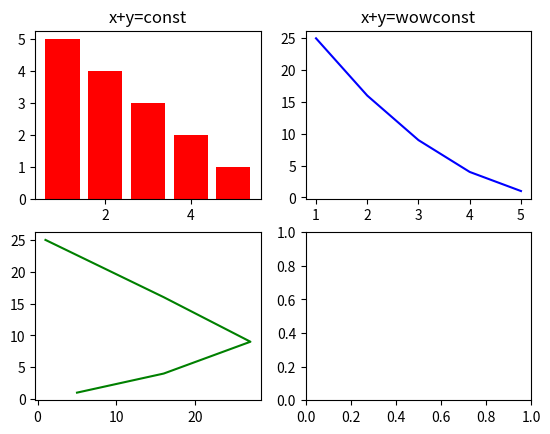

Python code for this plot:
import matplotlib.pyplot as plt  
#Pyplot is a module within the matplotlib library which provides used friendly plotting
import numpy as np

# Ax-> a single subplot
# Figure -> entire canvas

figure,axes=plt.subplots(2,2)# 2 rows,2 columns
# axes is a numpt array

x=np.array([1,2,3,4,5])
y=np.array([5,4,3,2,1])

axes[0,0].bar(x,y,color="red")
axes[0,0].set_title("x+y=const")

axes[0,1].plot(x,y**2,color="blue")
axes[0,1].set_title("x+y=wowconst")

axes[1,0].plot(x**y,y**2,color="green")
#axes[1,0].set_title("x+y=wowconst")

plt.show()
